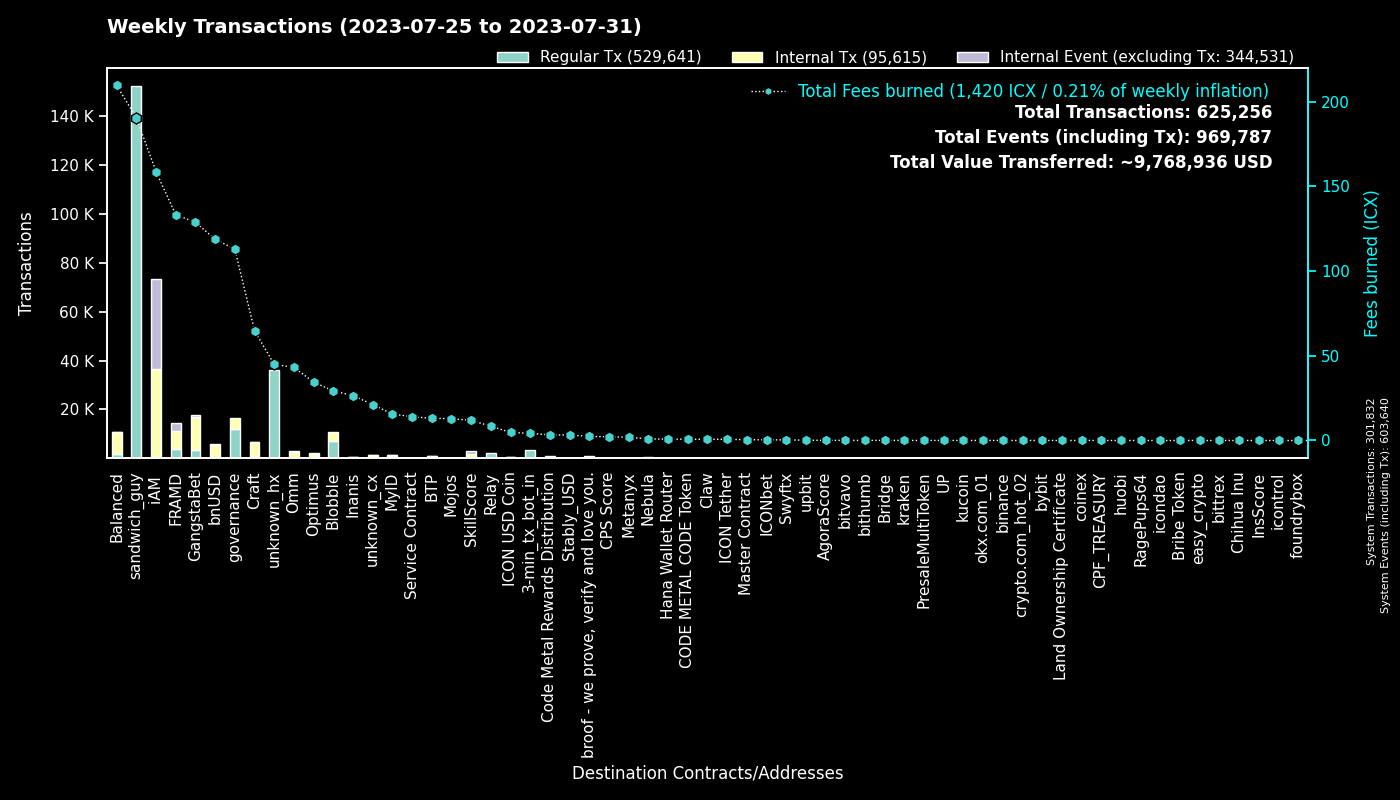

The data file committed next to this chart (first rows):
to, Regular Tx, Fees burned, to_def, Internal Tx, Internal Event (excluding Tx), group
0, 301801, 0.0, System, 31, 301808, System
hxc80b59718ee86d01dc5c60de0c38df2a93cf4a…, 152332, 190.4, sandwich_guy, 0, 0, sandwich_guy
hx515dff2d6210e74b0ad595aa02fe6d2ef042b0…, 28817, 36.02, unknown_hx, 0, 0, unknown_hx
cx00000000000000000000000000000000000000…, 11810, 112.9, governance, 4508, 0, governance
cxf14dea1cff7ceb29a46e6d04533a08f84441e4…, 3716, 15.48, Blobble Stake Token, 3798, 0, Blobble
cx2aa9b28a657e3121b75d3d4fe65e569398645d…, 3513, 92.49, FRAMD Token, 4368, 271, FRAMD
cxf2ca3b655a782f39227934d37ff3b77f9b1ebc…, 3392, 13.75, unknown_cx, 0, 0, Blobble
hx11de4e28be4845de3ea392fd8d758655bf766c…, 3360, 4.2, 3-min_tx_bot_in, 0, 0, 3-min_tx_bot_in
cxca5faa5a71d986a2e84dd7e6f5ff791d29901e…, 2037, 8.366, Relay_4, 0, 0, Relay
cxe5c2c460364acc5f8c1d5ca925930043d8d9c9…, 1441, 6.785, GangstaBet Crown, 1514, 0, GangstaBet
cx5a0af85407c69945eb318d4ac18e9e84218416…, 893, 46.12, GangWar Simulation, 4290, 471, GangstaBet
cx69bcdf1753472c1444188ec3f5188657e30c83…, 758, 2.42, broof - we prove, verify and love you., 0, 0, broof - we prove, verify and love you.
cx88fd7df7ddff82f7cc735c871dc519838cb235…, 586, 118.7, bnUSD, 4863, 303, bnUSD
cxd17316e24ee40f2ef8ed6f3a497311db1b3520…, 483, 8.541, GangstaVerse LootBox, 2623, 8, GangstaBet
cx2609b924e33ef00b648a409245c7ea394c4678…, 448, 81.12, balanced_sicx, 2125, 38, Balanced
cx30f18d26f45d990112a4cd4825c0b79af73aac…, 437, 40.74, Yetis, 2972, 2676, FRAMD
cx9c4698411c6d9a780f605685153431dcda0460…, 434, 4.8, Auction, 1556, 1, Craft
cx7ecb16e4c143b95e01d05933c17cb986cfe618…, 432, 35.31, CraftRewards, 2909, 29, Craft
cx28b2ec885b50c8a93da752f2d0467a67127a70…, 419, 45.18, CROWN, 3797, 258, GangstaBet
cxba62bb61baf8dd8b6a04633fe33806547785a0…, 414, 12.63, MyID_3, 413, 0, MyID
cx66d4d90f5f113eba575bf793570135f9b10cec…, 359, 24.56, balanced_loans, 1097, 108, Balanced
cx694e8c9f1a05c8c3719f30d46b97697960e428…, 316, 2.981, MyID_2, 316, 0, MyID
cx14002628a4599380f391f708843044bc93dce2…, 294, 158.6, iAM Div, 36446, 36544, iAM
hxb568381d35d3e7a6383200e8a0d30310af20b9…, 283, 0.3538, Swyftx, 0, 0, Swyftx
cx2dc662031f3d62bcdba4f63e9bf827767c8475…, 219, 11.95, SkillScore, 1435, 1494, SkillScore
cx10d59e8103ab44635190bd4139dbfd682fa2d0…, 207, 8.569, balanced_rewards, 575, 0, Balanced
cxa0af3165c08318e988cb30993b3048335b94af…, 177, 8.061, balanced_dex, 547, 0, Balanced
cx2e6d0fc0eca04965d06038c8406093337f085f…, 165, 24.57, Craft, 1119, 41, Craft
cx21e94c08c03daee80c25d8ee3ea22a20786ec2…, 165, 39.19, Balanced Router, 1798, 66, Balanced
cx28497aef34ec44ad2be9249daddfbe34b54f30…, 146, 2.446, Balanced Bribe, 145, 0, Balanced
cxf61cd5a45dc9f91c15aa65831a30a90d59a096…, 138, 19.02, balanced_baln, 839, 96, Balanced
cx85954d0dae92b63bf5cba03a59ca4ffe687bad…, 124, 0.8361, NebulaMultiToken, 165, 0, Nebula
cxaa99a164586883eed0322d62a31946dfa9491f…, 124, 17.74, optimus_rewards, 371, 14, Optimus
cxe971c0a92c58db502e4a224efc6ba311eb1c17…, 121, 26.53, Inanis Treasury, 281, 26, Inanis
cx203d9cd2a669be67177e997b8948ce2c35caff…, 120, 22.31, balanced_dividends, 1319, 32, Balanced
cxcb455f26a2c01c686fa7f30e1e3661642dd53c…, 100, 24.68, omm_lending, 2013, 0, Omm
cx6139a27c15f1653471ffba0b4b88dc15de7e32…, 91, 20.14, gangstabet_token, 1058, 36, GangstaBet
cx5b5a03cb525a1845d0af3a872d525b18a810ac…, 86, 8.096, btp-0x38.bsc-BTCB, 490, 2, BTP
cxae3034235540b924dfcc1b45836c293dcc82bf…, 70, 4.82, ICON USD Coin, 369, 4, ICON USD Coin
hxa390d24fdcba68515b492ffc553192802706a1…, 69, 0.08625, bitvavo_hot, 0, 0, bitvavo
cxbc7a922ab65506a233454daa4d9ac143827a35…, 64, 7.492, unknown_cx, 390, 8, unknown_cx
cx288d13e1b63563459a2ac6179f237711f6851c…, 61, 4.257, btp-0x38.bsc-ETH, 350, 5, BTP
cx1a29259a59f463a67bb2ef84398b30ca56b583…, 61, 12.42, omm_token, 405, 48, Omm
hx6d14b2b77a9e73c5d5804d43c7e3c3416648ae…, 60, 0.075, bithumb_03, 0, 0, bithumb
cx334db6519871cb2bfd154cec0905ced4ea142d…, 60, 0.2278, unknown_cx, 0, 0, unknown_cx
cx384018e03aa8b739472c7a0645b70df97550e2…, 57, 0.5697, GangstaBet, 45, 0, GangstaBet
cx8683d50b9f53275081e13b64fba9d6a56b7c57…, 53, 0.6765, gangstabet_trade, 40, 0, GangstaBet
cx7b1843b7ef5368a080ccf59c0a9d1bdec474f9…, 51, 2.316, optimus_dividends, 553, 0, Optimus
cx7baf94bd53b505353285ee4c4c050f97035817…, 51, 0.1749, GangWar Items, 50, 0, GangstaBet
hx68646780e14ee9097085f7280ab137c3633b4b…, 46, 0.0575, kraken_hot, 0, 0, kraken
hx0c65769342c65e2206893f855793d33d0732c5…, 46, 0.0575, unknown_hx, 0, 0, unknown_hx
cx43e2eec79eb76293c298f2b17aec06097be606…, 43, 1.426, balanced_staking, 112, 0, Balanced
hx45ad1c2560c69e8b05fa7621a7e9d504cf3e71…, 40, 0.05, unknown_hx, 0, 0, unknown_hx
cx841f29ec6ce98b527d49a275e87d427627f1af…, 39, 4.537, OMM Delegation, 1, 1, Omm
hxbb984f278abd66ae2155edbd91f8c87ce98411…, 34, 0.0425, kucoin, 0, 0, kucoin
hx0e2756108e96f9e265e2c3b77fc802975dd665…, 33, 0.04125, unknown_hx, 0, 0, unknown_hx
hx133323c2e990994816b548a9e7eb080a5eac80…, 32, 0.04, unknown_hx, 0, 0, unknown_hx
hx85532472e789802a943bd34a8aeb86668bc232…, 32, 0.04, okx.com_01, 0, 0, okx.com_01
hx49b1556654e51f52d59a8222b4737ee7dccc6d…, 32, 0.04, upbit_cold_02, 0, 0, upbit
cx53f8ccd5426534f82cf10cb742de033e51da72…, 31, 0.1388, GangWar Equipments, 31, 0, GangstaBet
... 1,331 more rows
